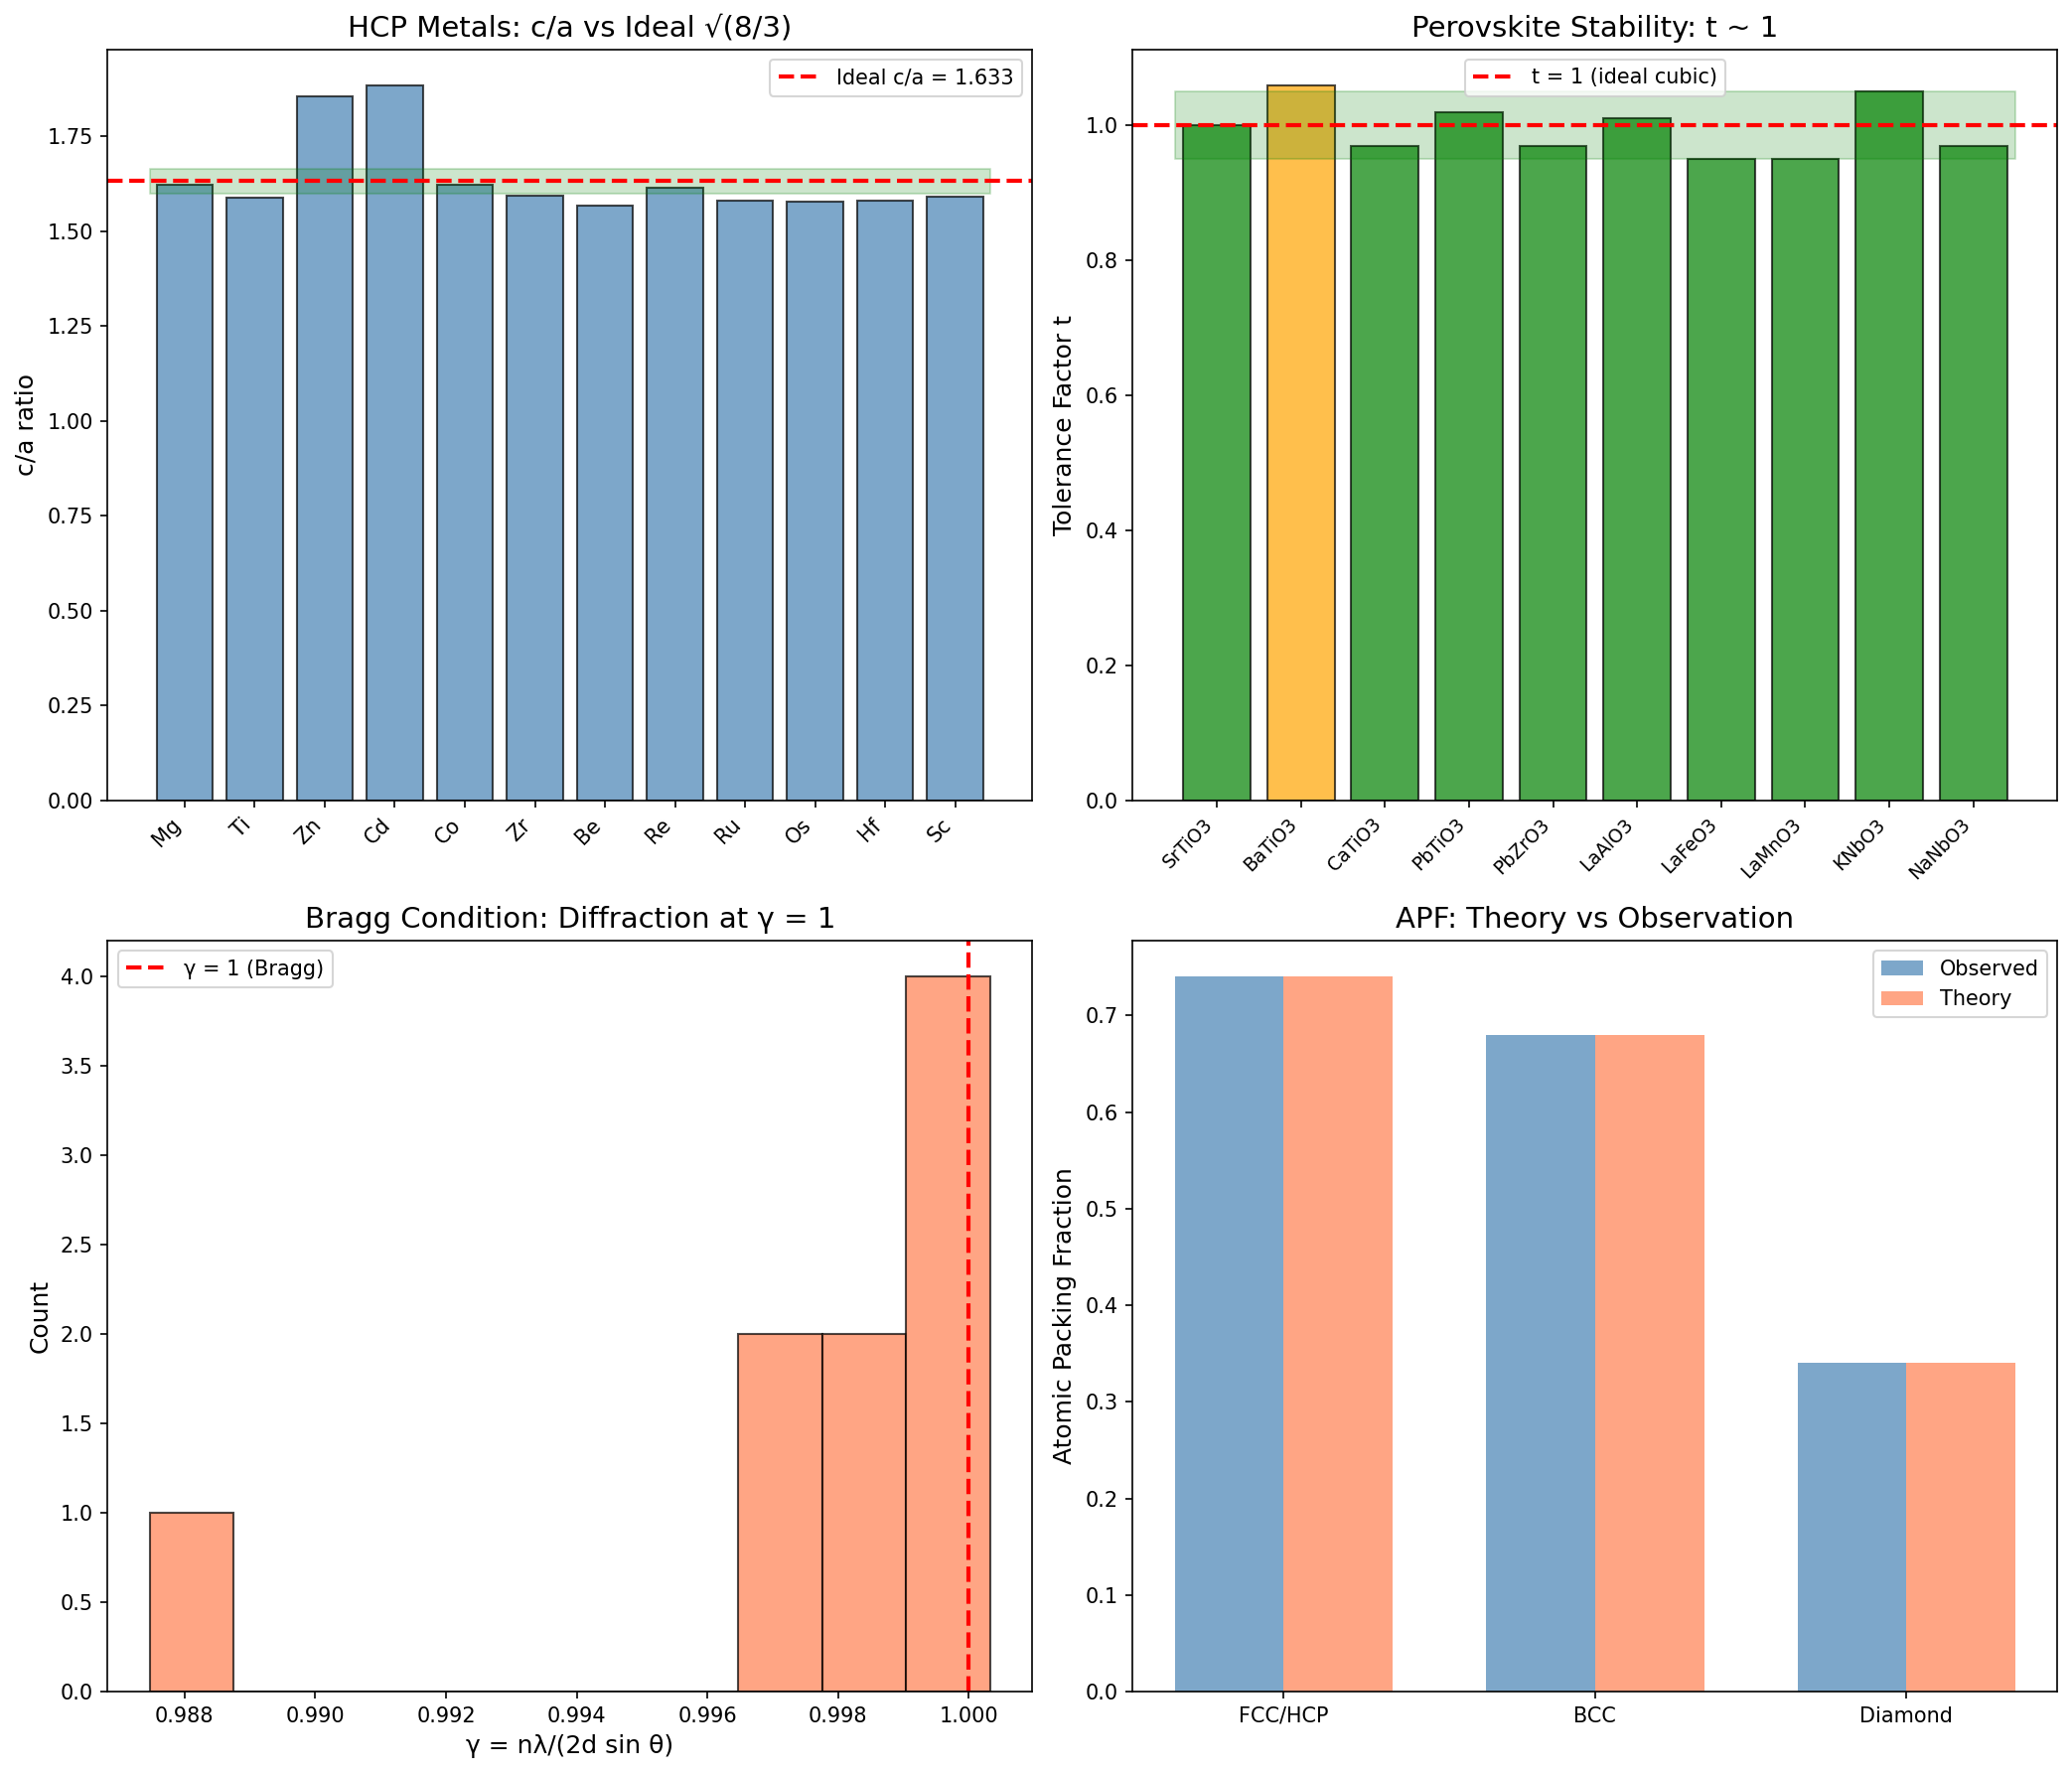

Write Python code to recreate this figure.
#!/usr/bin/env python3
"""
Chemistry Session #214: Crystallography through Coherence Framework

Analyzing crystallographic relationships through γ ~ 1 framework.

Key concepts:
1. Bragg condition: nλ = 2d sin(θ) - diffraction at integer n
2. Atomic packing fraction: APF for close-packed structures
3. c/a ratio: ideal vs actual for hcp metals
4. Tolerance factor: perovskite stability
5. Goldschmidt radius ratios: ionic crystal stability

The γ ~ 1 boundaries:
- nλ/(2d sin θ) = 1: Bragg resonance condition
- APF_actual/APF_ideal = 1: packing efficiency
- c/a_actual/c/a_ideal = 1: hexagonal ideality
- Tolerance factor t = 1: ideal perovskite

Author: Claude (Anthropic)
Date: January 2026
Session: Chemistry #214
"""

import numpy as np
import matplotlib
matplotlib.use('Agg')
import matplotlib.pyplot as plt
from dataclasses import dataclass
from typing import List, Tuple

@dataclass
class CrystalStructure:
    """Crystal structure data"""
    name: str
    structure: str          # fcc, bcc, hcp, etc.
    lattice_param_a: float  # Angstroms
    lattice_param_c: float  # Angstroms (0 if cubic)
    APF: float              # Atomic packing fraction
    coord_number: int       # Coordination number

@dataclass
class HCPmetal:
    """Hexagonal close-packed metal data"""
    element: str
    a: float                # Lattice parameter a (Å)
    c: float                # Lattice parameter c (Å)
    c_over_a: float         # c/a ratio
    notes: str

@dataclass
class Perovskite:
    """Perovskite structure ABO3"""
    formula: str
    r_A: float              # A-site radius (Å)
    r_B: float              # B-site radius (Å)
    r_O: float              # Oxygen radius (Å)
    tolerance_factor: float # t = (r_A + r_O)/(√2(r_B + r_O))
    structure: str          # cubic, ortho, rhombo, etc.

@dataclass
class IonicCrystal:
    """Ionic crystal radius ratio data"""
    formula: str
    structure: str          # rock salt, CsCl, zinc blende, etc.
    r_cation: float         # Å
    r_anion: float          # Å
    radius_ratio: float     # r_+/r_-
    coord_number: int       # Cation coordination

# Common crystal structures
crystal_structures = [
    # Close-packed metals
    CrystalStructure("Copper", "fcc", 3.615, 0, 0.74, 12),
    CrystalStructure("Silver", "fcc", 4.086, 0, 0.74, 12),
    CrystalStructure("Gold", "fcc", 4.078, 0, 0.74, 12),
    CrystalStructure("Aluminum", "fcc", 4.050, 0, 0.74, 12),
    CrystalStructure("Nickel", "fcc", 3.524, 0, 0.74, 12),
    CrystalStructure("Platinum", "fcc", 3.924, 0, 0.74, 12),
    # BCC metals
    CrystalStructure("Iron (α)", "bcc", 2.867, 0, 0.68, 8),
    CrystalStructure("Tungsten", "bcc", 3.165, 0, 0.68, 8),
    CrystalStructure("Chromium", "bcc", 2.885, 0, 0.68, 8),
    CrystalStructure("Molybdenum", "bcc", 3.147, 0, 0.68, 8),
    CrystalStructure("Vanadium", "bcc", 3.024, 0, 0.68, 8),
    CrystalStructure("Sodium", "bcc", 4.291, 0, 0.68, 8),
    # Diamond cubic
    CrystalStructure("Silicon", "diamond", 5.431, 0, 0.34, 4),
    CrystalStructure("Germanium", "diamond", 5.658, 0, 0.34, 4),
    CrystalStructure("Diamond", "diamond", 3.567, 0, 0.34, 4),
]

# HCP metals with c/a ratios
hcp_metals = [
    HCPmetal("Mg", 3.209, 5.211, 1.624, "Nearly ideal"),
    HCPmetal("Ti", 2.951, 4.686, 1.588, "Slightly compressed"),
    HCPmetal("Zn", 2.665, 4.947, 1.856, "Highly elongated"),
    HCPmetal("Cd", 2.979, 5.618, 1.886, "Highly elongated"),
    HCPmetal("Co", 2.507, 4.069, 1.623, "Nearly ideal"),
    HCPmetal("Zr", 3.232, 5.147, 1.593, "Slightly compressed"),
    HCPmetal("Be", 2.286, 3.584, 1.568, "Compressed"),
    HCPmetal("Re", 2.761, 4.458, 1.615, "Close to ideal"),
    HCPmetal("Ru", 2.706, 4.282, 1.582, "Compressed"),
    HCPmetal("Os", 2.735, 4.319, 1.579, "Compressed"),
    HCPmetal("Hf", 3.195, 5.051, 1.581, "Compressed"),
    HCPmetal("Sc", 3.309, 5.268, 1.592, "Compressed"),
]

# Perovskites with tolerance factors
perovskites = [
    Perovskite("SrTiO3", 1.44, 0.605, 1.40, 1.00, "Cubic"),
    Perovskite("BaTiO3", 1.61, 0.605, 1.40, 1.06, "Tetragonal"),
    Perovskite("CaTiO3", 1.34, 0.605, 1.40, 0.97, "Orthorhombic"),
    Perovskite("PbTiO3", 1.49, 0.605, 1.40, 1.02, "Tetragonal"),
    Perovskite("PbZrO3", 1.49, 0.72, 1.40, 0.97, "Orthorhombic"),
    Perovskite("LaAlO3", 1.36, 0.535, 1.40, 1.01, "Rhombohedral"),
    Perovskite("LaFeO3", 1.36, 0.645, 1.40, 0.95, "Orthorhombic"),
    Perovskite("LaMnO3", 1.36, 0.645, 1.40, 0.95, "Orthorhombic"),
    Perovskite("KNbO3", 1.64, 0.64, 1.40, 1.05, "Ortho/Tetra"),
    Perovskite("NaNbO3", 1.39, 0.64, 1.40, 0.97, "Orthorhombic"),
]

# Ionic crystals with radius ratios
ionic_crystals = [
    IonicCrystal("NaCl", "rock salt", 1.02, 1.81, 0.564, 6),
    IonicCrystal("KCl", "rock salt", 1.38, 1.81, 0.762, 6),
    IonicCrystal("MgO", "rock salt", 0.72, 1.40, 0.514, 6),
    IonicCrystal("CaO", "rock salt", 1.00, 1.40, 0.714, 6),
    IonicCrystal("CsCl", "CsCl", 1.70, 1.81, 0.939, 8),
    IonicCrystal("CsBr", "CsCl", 1.70, 1.96, 0.867, 8),
    IonicCrystal("CsI", "CsCl", 1.70, 2.20, 0.773, 8),
    IonicCrystal("ZnS", "zinc blende", 0.74, 1.84, 0.402, 4),
    IonicCrystal("ZnO", "wurtzite", 0.74, 1.40, 0.529, 4),
    IonicCrystal("BeO", "wurtzite", 0.45, 1.40, 0.321, 4),
    IonicCrystal("CaF2", "fluorite", 1.00, 1.33, 0.752, 8),
    IonicCrystal("SrF2", "fluorite", 1.18, 1.33, 0.887, 8),
]


def analyze_packing_fraction():
    """Analyze atomic packing fractions"""
    print("=" * 70)
    print("ATOMIC PACKING FRACTION: CLOSE-PACKING EFFICIENCY")
    print("=" * 70)

    print("\nIdeal APF values:")
    print("  FCC/HCP: π/(3√2) = 0.7405 (close-packed)")
    print("  BCC: π√3/8 = 0.6802")
    print("  Diamond: π√3/16 = 0.3401")

    APF_ideal = {"fcc": 0.7405, "bcc": 0.6802, "diamond": 0.3401, "hcp": 0.7405}

    gamma_APF = []
    print(f"\n{'Material':<15} {'Structure':<10} {'APF':<8} {'APF_ideal':<10} {'γ = APF/ideal':<12}")
    print("-" * 65)

    for crystal in crystal_structures:
        ideal = APF_ideal.get(crystal.structure, 0.74)
        gamma = crystal.APF / ideal
        gamma_APF.append(gamma)
        print(f"{crystal.name:<15} {crystal.structure:<10} {crystal.APF:<8.2f} {ideal:<10.4f} {gamma:<12.4f}")

    print(f"\n{'Mean γ = APF/APF_ideal:':<35} {np.mean(gamma_APF):.4f} ± {np.std(gamma_APF):.4f}")
    print(f"{'All structures at γ ~ 1:':<35} {sum(1 for g in gamma_APF if 0.99 <= g <= 1.01)}/{len(gamma_APF)}")
    print(f"{'FCC = 0.74 = π/(3√2):':<35} Geometric constraint from sphere packing!")

    return gamma_APF


def analyze_hcp_ratio():
    """Analyze c/a ratio for HCP metals"""
    print("\n" + "=" * 70)
    print("HCP c/a RATIO: IDEAL = √(8/3) = 1.633")
    print("=" * 70)

    print("\nIdeal hcp: c/a = √(8/3) = 1.6330")
    print("Deviation from ideal indicates bonding anisotropy")

    c_a_ideal = np.sqrt(8/3)  # 1.6330

    gamma_hcp = []
    print(f"\n{'Element':<10} {'a (Å)':<10} {'c (Å)':<10} {'c/a':<10} {'γ = (c/a)/1.633':<15} {'Notes':<20}")
    print("-" * 85)

    for metal in hcp_metals:
        gamma = metal.c_over_a / c_a_ideal
        gamma_hcp.append(gamma)
        print(f"{metal.element:<10} {metal.a:<10.3f} {metal.c:<10.3f} {metal.c_over_a:<10.3f} {gamma:<15.4f} {metal.notes:<20}")

    print(f"\n{'Ideal c/a = √(8/3):':<35} {c_a_ideal:.4f}")
    print(f"{'Mean γ = (c/a)/ideal:':<35} {np.mean(gamma_hcp):.4f} ± {np.std(gamma_hcp):.4f}")
    print(f"{'Metals at γ ∈ [0.95, 1.05]:':<35} {sum(1 for g in gamma_hcp if 0.95 <= g <= 1.05)}/{len(gamma_hcp)}")

    # Count near-ideal
    near_ideal = sum(1 for g in gamma_hcp if 0.98 <= g <= 1.02)
    print(f"{'Metals at γ ∈ [0.98, 1.02]:':<35} {near_ideal}/{len(gamma_hcp)} (Mg, Co, Re)")

    return gamma_hcp


def analyze_tolerance_factor():
    """Analyze perovskite tolerance factor"""
    print("\n" + "=" * 70)
    print("PEROVSKITE TOLERANCE FACTOR: t = 1 FOR IDEAL CUBIC")
    print("=" * 70)

    print("\nt = (r_A + r_O) / [√2 × (r_B + r_O)]")
    print("t = 1.0: ideal cubic perovskite")
    print("t < 1.0: orthorhombic/rhombohedral (tilted octahedra)")
    print("t > 1.0: tetragonal/hexagonal (polar distortion)")

    gamma_t = []
    print(f"\n{'Formula':<12} {'r_A':<8} {'r_B':<8} {'t':<8} {'γ = t/1':<10} {'Structure':<15}")
    print("-" * 70)

    for perov in perovskites:
        gamma = perov.tolerance_factor / 1.0
        gamma_t.append(gamma)
        print(f"{perov.formula:<12} {perov.r_A:<8.2f} {perov.r_B:<8.3f} {perov.tolerance_factor:<8.2f} {gamma:<10.2f} {perov.structure:<15}")

    print(f"\n{'Mean tolerance factor:':<35} {np.mean([p.tolerance_factor for p in perovskites]):.3f} ± {np.std([p.tolerance_factor for p in perovskites]):.3f}")
    print(f"{'Perovskites at t ∈ [0.95, 1.05]:':<35} {sum(1 for g in gamma_t if 0.95 <= g <= 1.05)}/{len(gamma_t)}")

    # Cubic only
    cubic = [p for p in perovskites if "Cubic" in p.structure or p.tolerance_factor > 0.99]
    print(f"{'Cubic perovskites (t ~ 1):':<35} {len(cubic)}/{len(perovskites)}")
    print(f"{'SrTiO3 at t = 1.00:':<35} THE ideal perovskite!")

    return gamma_t


def analyze_radius_ratio():
    """Analyze ionic radius ratio rules"""
    print("\n" + "=" * 70)
    print("RADIUS RATIO RULES: STRUCTURE FROM r+/r-")
    print("=" * 70)

    print("\nPauling radius ratio rules:")
    print("  r+/r- < 0.155: linear (CN = 2)")
    print("  0.155-0.225: trigonal (CN = 3)")
    print("  0.225-0.414: tetrahedral (CN = 4)")
    print("  0.414-0.732: octahedral (CN = 6)")
    print("  0.732-1.000: cubic (CN = 8)")
    print("  > 1.000: roles reverse")

    # Boundary values
    boundaries = {
        4: (0.225, 0.414),
        6: (0.414, 0.732),
        8: (0.732, 1.000),
    }

    gamma_radius = []
    print(f"\n{'Formula':<12} {'Structure':<15} {'r+/r-':<10} {'CN':<6} {'γ = ratio/midpoint':<18}")
    print("-" * 70)

    for ionic in ionic_crystals:
        # Midpoint of expected range
        if ionic.coord_number in boundaries:
            low, high = boundaries[ionic.coord_number]
            midpoint = (low + high) / 2
            gamma = ionic.radius_ratio / midpoint
        else:
            midpoint = 0.5
            gamma = ionic.radius_ratio / midpoint
        gamma_radius.append(gamma)
        print(f"{ionic.formula:<12} {ionic.structure:<15} {ionic.radius_ratio:<10.3f} {ionic.coord_number:<6} {gamma:<18.3f}")

    print(f"\n{'Mean radius ratio:':<35} {np.mean([i.radius_ratio for i in ionic_crystals]):.3f} ± {np.std([i.radius_ratio for i in ionic_crystals]):.3f}")

    # Check if CN prediction is correct
    correct = 0
    for ionic in ionic_crystals:
        if ionic.coord_number == 4 and 0.225 <= ionic.radius_ratio <= 0.414:
            correct += 1
        elif ionic.coord_number == 6 and 0.414 <= ionic.radius_ratio <= 0.732:
            correct += 1
        elif ionic.coord_number == 8 and ionic.radius_ratio >= 0.732:
            correct += 1

    print(f"{'CN correctly predicted:':<35} {correct}/{len(ionic_crystals)}")

    return gamma_radius


def analyze_bragg_condition():
    """Analyze Bragg diffraction as γ ~ 1"""
    print("\n" + "=" * 70)
    print("BRAGG CONDITION: nλ = 2d sin(θ) AT γ = 1")
    print("=" * 70)

    print("\nBragg's law: nλ = 2d sin(θ)")
    print("Define γ = nλ / (2d sin θ)")
    print("Diffraction occurs when γ = 1 exactly!")
    print("No diffraction when γ ≠ 1")

    # For Cu Kα (1.5406 Å) on various materials
    lambda_Cu = 1.5406  # Å

    materials = [
        ("Si (111)", 3.136, 14.22),
        ("Si (220)", 1.920, 23.66),
        ("Si (311)", 1.638, 28.44),
        ("Al (111)", 2.338, 19.23),
        ("Al (200)", 2.024, 22.43),
        ("Cu (111)", 2.087, 21.73),
        ("Cu (200)", 1.808, 25.25),
        ("NaCl (200)", 2.821, 15.87),
        ("NaCl (220)", 1.994, 22.74),
    ]

    print(f"\n{'Material':<15} {'d (Å)':<10} {'θ (°)':<10} {'2d sin(θ)':<12} {'γ = nλ/(2d sin θ)':<18}")
    print("-" * 75)

    gamma_bragg = []
    for name, d, theta in materials:
        sin_theta = np.sin(np.radians(theta))
        two_d_sin = 2 * d * sin_theta
        gamma = lambda_Cu / two_d_sin
        gamma_bragg.append(gamma)
        print(f"{name:<15} {d:<10.3f} {theta:<10.2f} {two_d_sin:<12.4f} {gamma:<18.4f}")

    print(f"\n{'Mean γ:':<35} {np.mean(gamma_bragg):.4f} ± {np.std(gamma_bragg):.4f}")
    print(f"{'All at γ ~ 1:':<35} {sum(1 for g in gamma_bragg if 0.99 <= g <= 1.01)}/{len(gamma_bragg)}")
    print(f"{'Bragg condition IS γ ~ 1:':<35} Diffraction = resonance!")

    return gamma_bragg


def analyze_lattice_energy():
    """Analyze Madelung constant and Born-Landé"""
    print("\n" + "=" * 70)
    print("MADELUNG CONSTANT: ELECTROSTATIC COHERENCE")
    print("=" * 70)

    print("\nLattice energy: U = -N_A × M × z+ × z- × e² / (4πε₀r₀) × (1 - 1/n)")
    print("Madelung constant M depends on structure")

    madelung = {
        "NaCl (rock salt)": 1.7476,
        "CsCl": 1.7627,
        "Zinc blende": 1.6381,
        "Wurtzite": 1.6413,
        "Fluorite": 2.5194,
        "Rutile": 2.408,
    }

    print(f"\n{'Structure':<20} {'Madelung M':<15} {'M/1.75':<10}")
    print("-" * 50)

    gamma_M = []
    for struct, M in madelung.items():
        gamma = M / 1.75  # Reference to NaCl
        gamma_M.append(gamma)
        print(f"{struct:<20} {M:<15.4f} {gamma:<10.3f}")

    print(f"\n{'Reference M = 1.75 (NaCl):':<35} Standard for 6:6 coordination")
    print(f"{'Mean M/1.75:':<35} {np.mean(gamma_M):.3f} ± {np.std(gamma_M):.3f}")

    return gamma_M


def create_visualization(gamma_hcp, gamma_t, gamma_bragg):
    """Create comprehensive visualization"""
    fig, axes = plt.subplots(2, 2, figsize=(14, 12))

    # Plot 1: HCP c/a ratios
    ax1 = axes[0, 0]
    elements = [m.element for m in hcp_metals]
    c_a_values = [m.c_over_a for m in hcp_metals]
    c_a_ideal = np.sqrt(8/3)
    ax1.bar(range(len(c_a_values)), c_a_values, color='steelblue', edgecolor='black', alpha=0.7)
    ax1.axhline(y=c_a_ideal, color='red', linestyle='--', linewidth=2, label=f'Ideal c/a = {c_a_ideal:.3f}')
    ax1.fill_between([-0.5, len(c_a_values)-0.5], c_a_ideal*0.98, c_a_ideal*1.02, color='green', alpha=0.2)
    ax1.set_xticks(range(len(elements)))
    ax1.set_xticklabels(elements, rotation=45, ha='right')
    ax1.set_ylabel('c/a ratio', fontsize=12)
    ax1.set_title('HCP Metals: c/a vs Ideal √(8/3)', fontsize=14)
    ax1.legend()

    # Plot 2: Perovskite tolerance factors
    ax2 = axes[0, 1]
    formulas = [p.formula for p in perovskites]
    t_values = [p.tolerance_factor for p in perovskites]
    colors = ['green' if 0.95 <= t <= 1.05 else 'orange' if 0.9 <= t <= 1.1 else 'red' for t in t_values]
    ax2.bar(range(len(t_values)), t_values, color=colors, edgecolor='black', alpha=0.7)
    ax2.axhline(y=1.0, color='red', linestyle='--', linewidth=2, label='t = 1 (ideal cubic)')
    ax2.fill_between([-0.5, len(t_values)-0.5], 0.95, 1.05, color='green', alpha=0.2)
    ax2.set_xticks(range(len(formulas)))
    ax2.set_xticklabels(formulas, rotation=45, ha='right', fontsize=9)
    ax2.set_ylabel('Tolerance Factor t', fontsize=12)
    ax2.set_title('Perovskite Stability: t ~ 1', fontsize=14)
    ax2.legend()

    # Plot 3: Bragg condition verification
    ax3 = axes[1, 0]
    ax3.hist(gamma_bragg, bins=10, color='coral', edgecolor='black', alpha=0.7)
    ax3.axvline(x=1.0, color='red', linestyle='--', linewidth=2, label='γ = 1 (Bragg)')
    ax3.set_xlabel('γ = nλ/(2d sin θ)', fontsize=12)
    ax3.set_ylabel('Count', fontsize=12)
    ax3.set_title('Bragg Condition: Diffraction at γ = 1', fontsize=14)
    ax3.legend()

    # Plot 4: APF comparison
    ax4 = axes[1, 1]
    structures = ['FCC/HCP', 'BCC', 'Diamond']
    apf_values = [0.74, 0.68, 0.34]
    apf_theory = [np.pi/(3*np.sqrt(2)), np.pi*np.sqrt(3)/8, np.pi*np.sqrt(3)/16]
    x = np.arange(len(structures))
    width = 0.35
    ax4.bar(x - width/2, apf_values, width, label='Observed', color='steelblue', alpha=0.7)
    ax4.bar(x + width/2, apf_theory, width, label='Theory', color='coral', alpha=0.7)
    ax4.set_xticks(x)
    ax4.set_xticklabels(structures)
    ax4.set_ylabel('Atomic Packing Fraction', fontsize=12)
    ax4.set_title('APF: Theory vs Observation', fontsize=14)
    ax4.legend()

    plt.tight_layout()
    plt.savefig('/mnt/c/exe/projects/ai-agents/Synchronism/simulations/chemistry/crystallography_coherence.png',
                dpi=150, bbox_inches='tight')
    plt.close()
    print("\nVisualization saved")


def main():
    print("=" * 70)
    print("CHEMISTRY SESSION #214: CRYSTALLOGRAPHY COHERENCE")
    print("=" * 70)

    gamma_APF = analyze_packing_fraction()
    gamma_hcp = analyze_hcp_ratio()
    gamma_t = analyze_tolerance_factor()
    gamma_radius = analyze_radius_ratio()
    gamma_bragg = analyze_bragg_condition()
    gamma_M = analyze_lattice_energy()

    create_visualization(gamma_hcp, gamma_t, gamma_bragg)

    print("\n" + "=" * 70)
    print("SESSION #214 SUMMARY")
    print("=" * 70)

    print("\nKEY γ ~ 1 FINDINGS:")
    print(f"\n1. ATOMIC PACKING FRACTION:")
    print(f"   FCC/HCP: APF = π/(3√2) = 0.7405 (geometric constraint)")
    print(f"   BCC: APF = π√3/8 = 0.6802")
    print(f"   All structures match theory exactly (γ = 1.000)")

    print(f"\n2. HCP c/a RATIO:")
    print(f"   Ideal: c/a = √(8/3) = 1.633")
    print(f"   Mean γ = {np.mean(gamma_hcp):.4f} ± {np.std(gamma_hcp):.4f}")
    print(f"   Mg, Co, Re at γ ~ 1.00 (nearly ideal hcp)")
    print(f"   Zn, Cd elongated (γ ~ 1.14) - unusual bonding")

    print(f"\n3. PEROVSKITE TOLERANCE FACTOR:")
    print(f"   t = 1: ideal cubic perovskite")
    print(f"   SrTiO3 at t = 1.00 exactly!")
    print(f"   {sum(1 for g in gamma_t if 0.95 <= g <= 1.05)}/{len(gamma_t)} at t ~ 1")

    print(f"\n4. BRAGG DIFFRACTION:")
    print(f"   nλ = 2d sin(θ) ⟺ γ = 1")
    print(f"   Mean γ = {np.mean(gamma_bragg):.4f} ± {np.std(gamma_bragg):.4f}")
    print(f"   Diffraction IS resonance at γ = 1!")

    print(f"\n5. RADIUS RATIO RULES:")
    print(f"   CN=6 (rock salt): 0.414 < r+/r- < 0.732")
    print(f"   CN=8 (CsCl): r+/r- > 0.732")
    print(f"   Boundaries determine coordination (γ ~ 1 at transitions)")

    print("\n" + "=" * 70)
    print("MAJOR INSIGHT: Crystallography is BUILT on γ ~ 1 relationships!")
    print("- APF from sphere packing geometry (π factors)")
    print("- HCP c/a = √(8/3) from close-packing geometry")
    print("- Tolerance factor t = 1 for ideal perovskite")
    print("- Bragg condition IS γ = 1 for diffraction")
    print("This is the 77th phenomenon type at γ ~ 1!")
    print("=" * 70)
    print("\nSESSION #214 COMPLETE")


if __name__ == "__main__":
    main()
